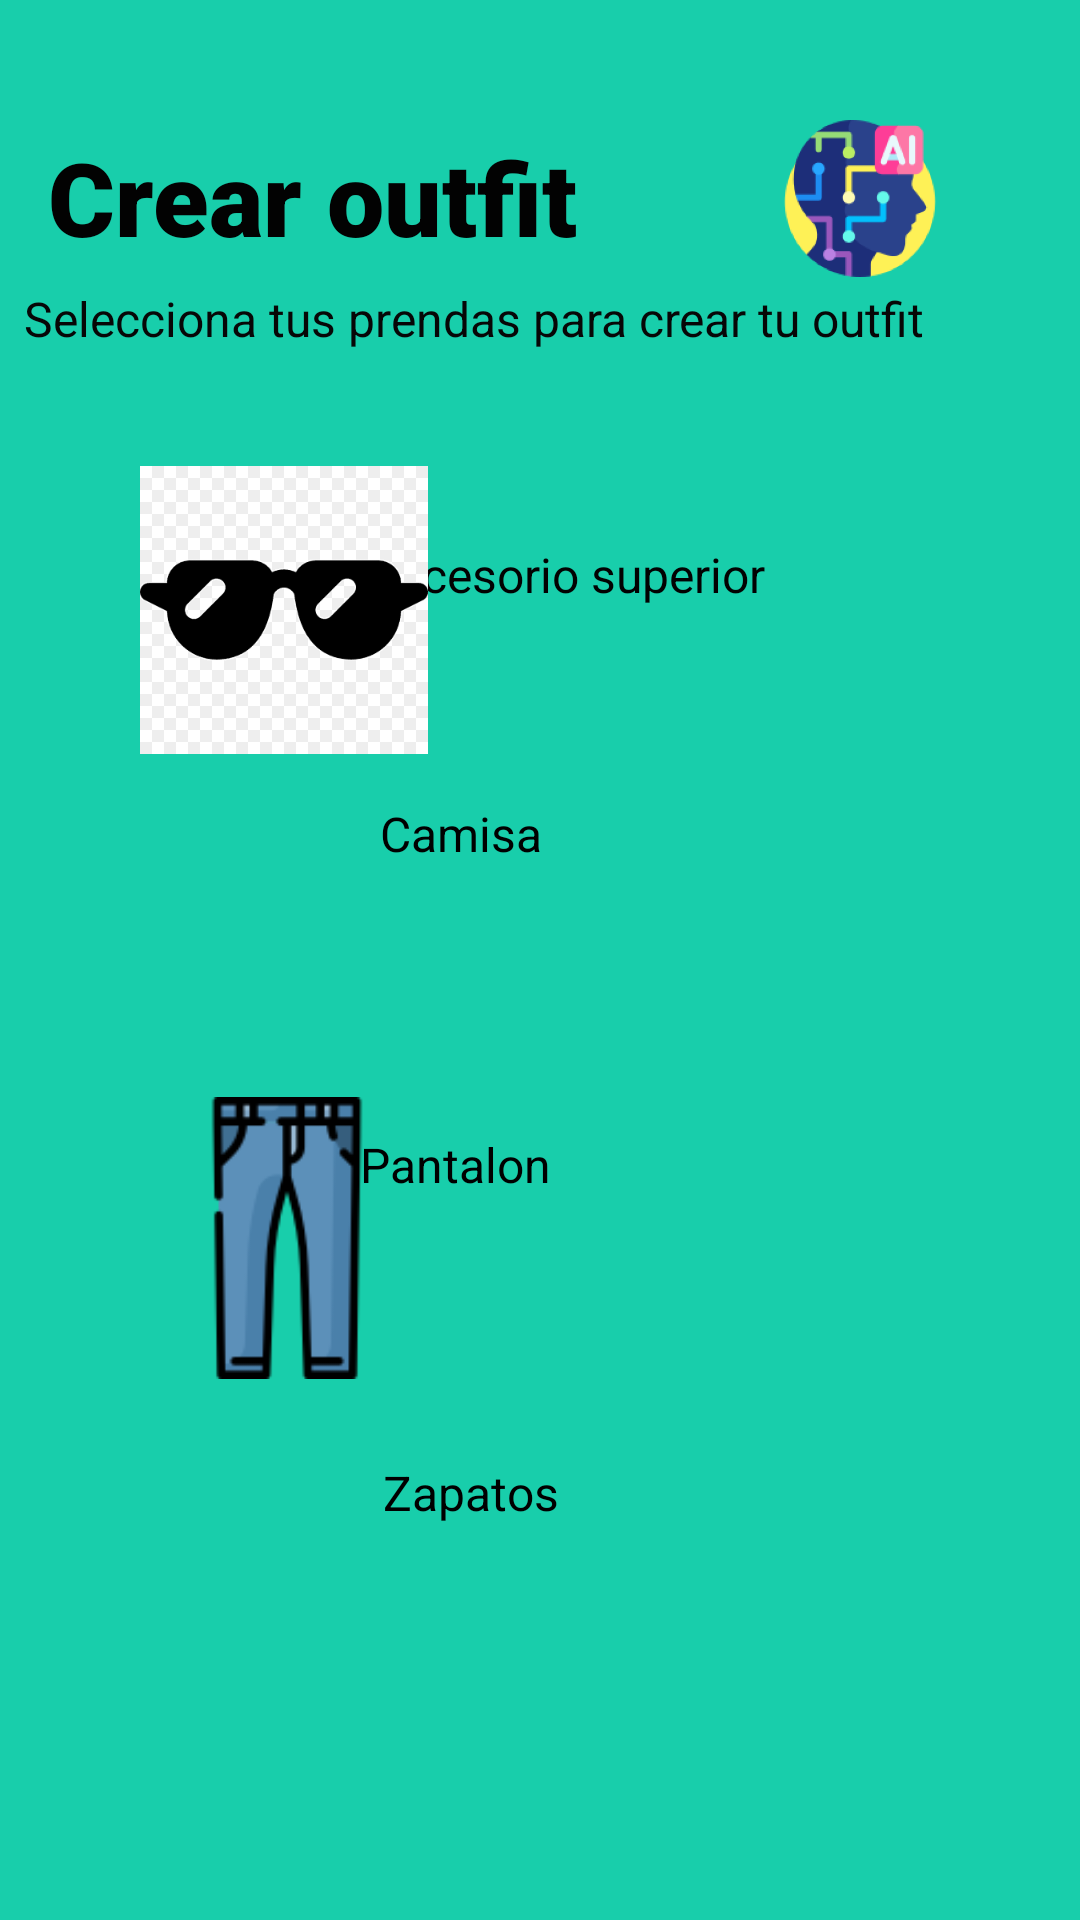

Reconstruct the res/layout file that produces this screen, plus the resources it refers to.
<!-- AndroidManifest.xml: application theme Theme.Outfit_planner_app -->
<!-- res/layout/activity_outfit_create.xml -->
<?xml version="1.0" encoding="utf-8"?>
<androidx.constraintlayout.widget.ConstraintLayout xmlns:android="http://schemas.android.com/apk/res/android"
    xmlns:app="http://schemas.android.com/apk/res-auto"
    xmlns:tools="http://schemas.android.com/tools"
    android:layout_width="match_parent"
    android:layout_height="match_parent"
    android:background="#18CEAB">

    <ImageButton
        android:id="@+id/ic_outfit_ia_home2"
        android:layout_width="88dp"
        android:layout_height="75dp"
        android:backgroundTint="#00FFFFFF"
        android:scaleType="fitCenter"
        app:layout_constraintBottom_toBottomOf="parent"
        app:layout_constraintEnd_toEndOf="parent"
        app:layout_constraintHorizontal_bias="0.892"
        app:layout_constraintStart_toStartOf="parent"
        app:layout_constraintTop_toTopOf="parent"
        app:layout_constraintVertical_bias="0.051"
        app:srcCompat="@mipmap/ia_home_foreground" />

    <TextView
        android:id="@+id/textView5"
        android:layout_width="203dp"
        android:layout_height="38dp"
        android:text="Accesorio superior"
        android:textColor="#020202"
        android:textSize="16sp"
        app:layout_constraintBottom_toBottomOf="parent"
        app:layout_constraintEnd_toEndOf="parent"
        app:layout_constraintHorizontal_bias="0.778"
        app:layout_constraintStart_toStartOf="parent"
        app:layout_constraintTop_toTopOf="parent"
        app:layout_constraintVertical_bias="0.3" />

    <TextView
        android:id="@+id/text_outfit_create_title"
        android:layout_width="376dp"
        android:layout_height="50dp"
        android:layout_marginStart="16dp"
        android:fontFamily="sans-serif-black"
        android:text="Crear outfit"
        android:textColor="#020202"
        android:textSize="34sp"
        app:layout_constraintBottom_toBottomOf="parent"
        app:layout_constraintStart_toStartOf="parent"
        app:layout_constraintTop_toTopOf="parent"
        app:layout_constraintVertical_bias="0.073" />

    <TextView
        android:id="@+id/text_outfit_create_subtitle"
        android:layout_width="307dp"
        android:layout_height="52dp"
        android:text="Selecciona tus prendas para crear tu outfit"
        android:textColor="#070707"
        android:textSize="16sp"
        app:layout_constraintBottom_toBottomOf="parent"
        app:layout_constraintEnd_toEndOf="parent"
        app:layout_constraintHorizontal_bias="0.153"
        app:layout_constraintStart_toStartOf="parent"
        app:layout_constraintTop_toTopOf="parent"
        app:layout_constraintVertical_bias="0.162" />

    <ImageView
        android:id="@+id/image_outfit_create_accesory"
        android:layout_width="96dp"
        android:layout_height="98dp"
        android:background="#00FFFFFF"
        android:backgroundTint="#00FFFFFF"
        android:foregroundTint="#00FFFFFF"
        app:layout_constraintBottom_toBottomOf="parent"
        app:layout_constraintEnd_toEndOf="parent"
        app:layout_constraintHorizontal_bias="0.177"
        app:layout_constraintStart_toStartOf="parent"
        app:layout_constraintTop_toTopOf="parent"
        app:layout_constraintVertical_bias="0.285"
        app:srcCompat="@drawable/png_transparent_sunglasses_computer_icons_drawing_sunglasses_angle_lens_hat_thumbnail" />

    <ImageView
        android:id="@+id/imageView3"
        android:layout_width="98dp"
        android:layout_height="104dp"
        app:layout_constraintBottom_toBottomOf="parent"
        app:layout_constraintEnd_toEndOf="parent"
        app:layout_constraintHorizontal_bias="0.178"
        app:layout_constraintStart_toStartOf="parent"
        app:layout_constraintTop_toTopOf="parent"
        app:layout_constraintVertical_bias="0.851"
        app:srcCompat="@drawable/zapatillas" />

    <TextView
        android:id="@+id/textView6"
        android:layout_width="206dp"
        android:layout_height="55dp"
        android:text="Zapatos"
        android:textColor="#000000"
        android:textSize="16sp"
        app:layout_constraintBottom_toBottomOf="parent"
        app:layout_constraintEnd_toEndOf="parent"
        app:layout_constraintHorizontal_bias="0.829"
        app:layout_constraintStart_toStartOf="parent"
        app:layout_constraintTop_toTopOf="parent"
        app:layout_constraintVertical_bias="0.832" />

    <ImageView
        android:id="@+id/imageView4"
        android:layout_width="98dp"
        android:layout_height="94dp"
        app:layout_constraintBottom_toBottomOf="parent"
        app:layout_constraintEnd_toEndOf="parent"
        app:layout_constraintHorizontal_bias="0.178"
        app:layout_constraintStart_toStartOf="parent"
        app:layout_constraintTop_toTopOf="parent"
        app:layout_constraintVertical_bias="0.67"
        app:srcCompat="@drawable/image__4_" />

    <TextView
        android:id="@+id/textView7"
        android:layout_width="218dp"
        android:layout_height="63dp"
        android:text="Pantalon"
        android:textColor="#000000"
        android:textSize="16sp"
        app:layout_constraintBottom_toBottomOf="parent"
        app:layout_constraintEnd_toEndOf="parent"
        app:layout_constraintHorizontal_bias="0.844"
        app:layout_constraintStart_toStartOf="parent"
        app:layout_constraintTop_toTopOf="parent"
        app:layout_constraintVertical_bias="0.654" />

    <ImageView
        android:id="@+id/imageView5"
        android:layout_width="121dp"
        android:layout_height="128dp"
        app:layout_constraintBottom_toBottomOf="parent"
        app:layout_constraintEnd_toEndOf="parent"
        app:layout_constraintHorizontal_bias="0.141"
        app:layout_constraintStart_toStartOf="parent"
        app:layout_constraintTop_toTopOf="parent"
        app:layout_constraintVertical_bias="0.475"
        app:srcCompat="@drawable/camiseta_de_manga_corta" />

    <TextView
        android:id="@+id/textView8"
        android:layout_width="207dp"
        android:layout_height="77dp"
        android:text="Camisa"
        android:textColor="#000000"
        android:textSize="16sp"
        app:layout_constraintBottom_toBottomOf="parent"
        app:layout_constraintEnd_toEndOf="parent"
        app:layout_constraintHorizontal_bias="0.828"
        app:layout_constraintStart_toStartOf="parent"
        app:layout_constraintTop_toTopOf="parent"
        app:layout_constraintVertical_bias="0.474" />

</androidx.constraintlayout.widget.ConstraintLayout>
<!-- resources referenced by this layout -->
<resources>
  <!-- drawable image__4_: png bitmap (drawable, 6149 bytes) -->
  <!-- drawable png_transparent_sunglasses_computer_icons_drawing_sunglasses_angle_lens_hat_thumbnail: png bitmap (drawable, 2422 bytes) -->
  <!-- mipmap ia_home_foreground: webp bitmap (mipmap-hdpi, 8642 bytes) -->
  <style name="Theme.Outfit_planner_app" parent="Base.Theme.Outfit_planner_app" />
  <style name="Base.Theme.Outfit_planner_app" parent="Theme.Material3.DayNight.NoActionBar">
          
          
      </style>
</resources>
